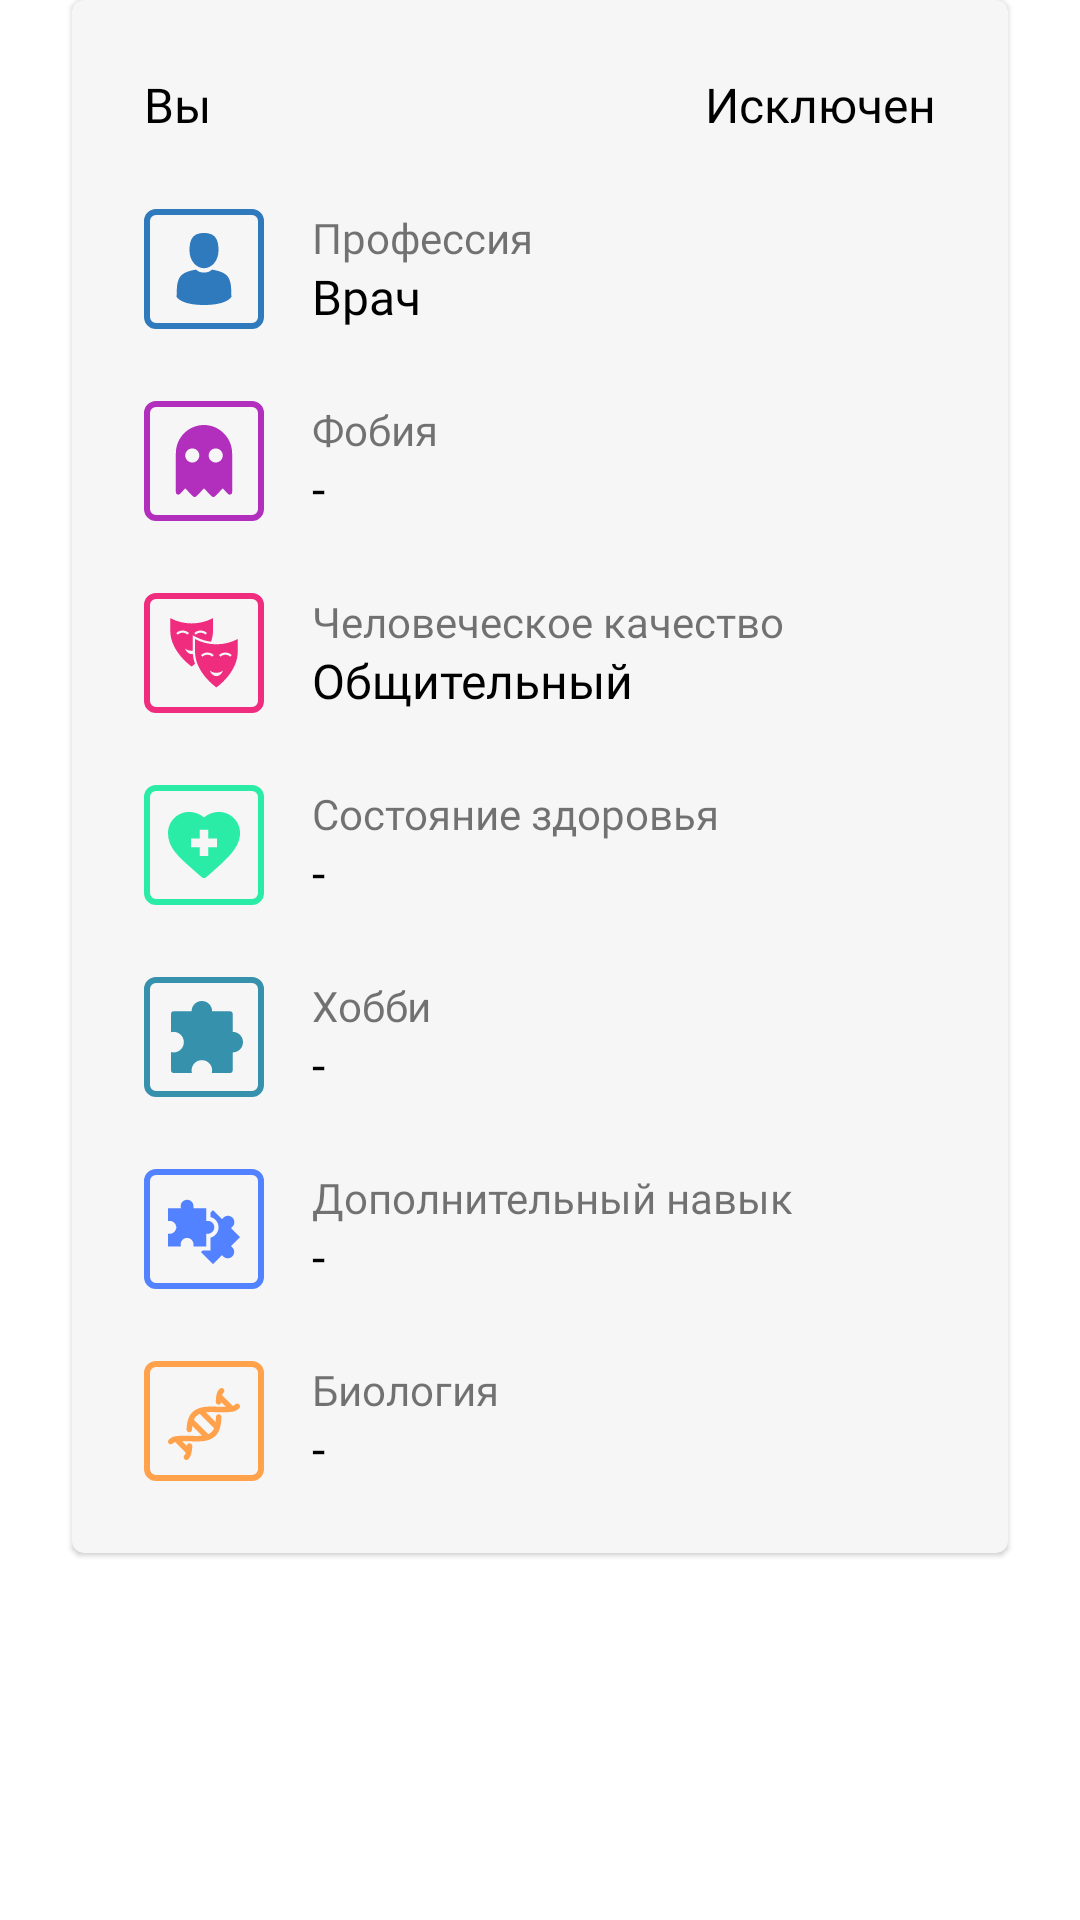

This screen was rendered from an Android layout file. Write that file and the resources it references.
<!-- AndroidManifest.xml: application theme Theme.Bunker -->
<!-- res/layout/fragment_card.xml -->
<?xml version="1.0" encoding="utf-8"?>
<FrameLayout xmlns:android="http://schemas.android.com/apk/res/android"
    xmlns:app="http://schemas.android.com/apk/res-auto"
    xmlns:tools="http://schemas.android.com/tools"
    android:layout_width="match_parent"
    android:layout_height="match_parent"
    tools:context=".fragments.CardFragment">

    <com.google.android.material.card.MaterialCardView
        android:id="@+id/card"
        android:layout_width="match_parent"
        android:layout_height="wrap_content"
        android:layout_marginStart="@dimen/margin_twenty_four"
        android:layout_marginEnd="@dimen/margin_twenty_four"
        android:backgroundTint="#F7F6F7">

        <androidx.constraintlayout.widget.ConstraintLayout
            android:layout_width="match_parent"
            android:layout_height="match_parent">

            <TextView
                android:id="@+id/your_name"
                android:layout_width="wrap_content"
                android:layout_height="wrap_content"
                android:layout_margin="@dimen/margin_twenty_four"
                android:fontFamily="@font/gilroy_semi_bold"
                android:text="@string/you"
                android:textColor="@color/black"
                android:textSize="@dimen/text_sixteen"
                app:layout_constraintStart_toStartOf="parent"
                app:layout_constraintTop_toTopOf="parent" />

            <TextView
                android:id="@+id/isExcluded"
                android:layout_width="wrap_content"
                android:layout_height="wrap_content"
                android:layout_margin="@dimen/margin_twenty_four"
                android:fontFamily="@font/gilroy_semi_bold"
                android:text="@string/excluded"
                android:textColor="@color/black"
                android:textSize="@dimen/text_sixteen"
                app:layout_constraintEnd_toEndOf="parent"
                app:layout_constraintTop_toTopOf="parent" />


            <ImageView
                android:id="@+id/icon_profession"
                style="@style/ImageStyle"
                android:src="@drawable/ic_profession"
                app:layout_constraintStart_toStartOf="parent"
                app:layout_constraintTop_toBottomOf="@id/your_name" />

            <TextView
                android:layout_width="wrap_content"
                android:layout_height="wrap_content"
                android:layout_marginStart="@dimen/margin_sixteen"
                android:fontFamily="@font/gilroy_regular"
                android:text="@string/profession"
                android:textSize="@dimen/text_twelve"
                app:layout_constraintStart_toEndOf="@id/icon_profession"
                app:layout_constraintTop_toTopOf="@id/icon_profession" />

            <TextView
                android:layout_width="wrap_content"
                android:layout_height="wrap_content"
                android:layout_marginStart="@dimen/margin_sixteen"
                android:fontFamily="@font/gilroy_semi_bold"
                android:text="@string/doctor"
                android:textColor="@color/black"
                android:textSize="@dimen/text_sixteen"
                app:layout_constraintBottom_toBottomOf="@id/icon_profession"
                app:layout_constraintStart_toEndOf="@id/icon_profession" />


            <ImageView
                android:id="@+id/icon_phobia"
                style="@style/ImageStyle"
                android:src="@drawable/ic_fobbies"
                app:layout_constraintStart_toStartOf="parent"
                app:layout_constraintTop_toBottomOf="@id/icon_profession" />

            <TextView
                android:layout_width="wrap_content"
                android:layout_height="wrap_content"
                android:layout_marginStart="@dimen/margin_sixteen"
                android:fontFamily="@font/gilroy_regular"
                android:text="@string/phobia"
                android:textSize="@dimen/text_twelve"
                app:layout_constraintStart_toEndOf="@id/icon_phobia"
                app:layout_constraintTop_toTopOf="@id/icon_phobia" />

            <TextView
                android:layout_width="wrap_content"
                android:layout_height="wrap_content"
                android:layout_marginStart="@dimen/margin_sixteen"
                android:fontFamily="@font/gilroy_semi_bold"
                android:text="@string/minus"
                android:textColor="@color/black"
                android:textSize="@dimen/text_sixteen"
                app:layout_constraintBottom_toBottomOf="@id/icon_phobia"
                app:layout_constraintStart_toEndOf="@id/icon_phobia" />


            <ImageView
                android:id="@+id/icon_quality"
                style="@style/ImageStyle"
                android:src="@drawable/ic_characteristics"
                app:layout_constraintStart_toStartOf="parent"
                app:layout_constraintTop_toBottomOf="@id/icon_phobia" />

            <TextView
                android:layout_width="wrap_content"
                android:layout_height="wrap_content"
                android:layout_marginStart="@dimen/margin_sixteen"
                android:fontFamily="@font/gilroy_regular"
                android:text="@string/human_quality"
                android:textSize="@dimen/text_twelve"
                app:layout_constraintStart_toEndOf="@id/icon_quality"
                app:layout_constraintTop_toTopOf="@id/icon_quality" />

            <TextView
                android:layout_width="wrap_content"
                android:layout_height="wrap_content"
                android:layout_marginStart="@dimen/margin_sixteen"
                android:fontFamily="@font/gilroy_semi_bold"
                android:text="@string/communicative"
                android:textColor="@color/black"
                android:textSize="@dimen/text_sixteen"
                app:layout_constraintBottom_toBottomOf="@id/icon_quality"
                app:layout_constraintStart_toEndOf="@id/icon_quality" />


            <ImageView
                android:id="@+id/icon_health"
                style="@style/ImageStyle"
                android:src="@drawable/ic_health"
                app:layout_constraintStart_toStartOf="parent"
                app:layout_constraintTop_toBottomOf="@id/icon_quality" />

            <TextView
                android:layout_width="wrap_content"
                android:layout_height="wrap_content"
                android:layout_marginStart="@dimen/margin_sixteen"
                android:fontFamily="@font/gilroy_regular"
                android:text="@string/health"
                android:textSize="@dimen/text_twelve"
                app:layout_constraintStart_toEndOf="@id/icon_health"
                app:layout_constraintTop_toTopOf="@id/icon_health" />

            <TextView
                android:layout_width="wrap_content"
                android:layout_height="wrap_content"
                android:layout_marginStart="@dimen/margin_sixteen"
                android:fontFamily="@font/gilroy_semi_bold"
                android:text="@string/minus"
                android:textColor="@color/black"
                android:textSize="@dimen/text_sixteen"
                app:layout_constraintBottom_toBottomOf="@id/icon_health"
                app:layout_constraintStart_toEndOf="@id/icon_health" />


            <ImageView
                android:id="@+id/icon_hobby"
                style="@style/ImageStyle"
                android:src="@drawable/ic_hobbies"
                app:layout_constraintStart_toStartOf="parent"
                app:layout_constraintTop_toBottomOf="@id/icon_health" />

            <TextView
                android:layout_width="wrap_content"
                android:layout_height="wrap_content"
                android:layout_marginStart="@dimen/margin_sixteen"
                android:fontFamily="@font/gilroy_regular"
                android:text="@string/hobby"
                android:textSize="@dimen/text_twelve"
                app:layout_constraintStart_toEndOf="@id/icon_hobby"
                app:layout_constraintTop_toTopOf="@id/icon_hobby" />

            <TextView
                android:layout_width="wrap_content"
                android:layout_height="wrap_content"
                android:layout_marginStart="@dimen/margin_sixteen"
                android:fontFamily="@font/gilroy_semi_bold"
                android:text="@string/minus"
                android:textColor="@color/black"
                android:textSize="@dimen/text_sixteen"
                app:layout_constraintBottom_toBottomOf="@id/icon_hobby"
                app:layout_constraintStart_toEndOf="@id/icon_hobby" />

            <ImageView
                android:id="@+id/icon_skills"
                style="@style/ImageStyle"
                android:src="@drawable/ic_knowledge"
                app:layout_constraintStart_toStartOf="parent"
                app:layout_constraintTop_toBottomOf="@id/icon_hobby" />

            <TextView
                android:layout_width="wrap_content"
                android:layout_height="wrap_content"
                android:layout_marginStart="@dimen/margin_sixteen"
                android:fontFamily="@font/gilroy_regular"
                android:text="@string/skill"
                android:textSize="@dimen/text_twelve"
                app:layout_constraintStart_toEndOf="@id/icon_skills"
                app:layout_constraintTop_toTopOf="@id/icon_skills" />

            <TextView
                android:layout_width="wrap_content"
                android:layout_height="wrap_content"
                android:layout_marginStart="@dimen/margin_sixteen"
                android:fontFamily="@font/gilroy_semi_bold"
                android:text="@string/minus"
                android:textColor="@color/black"
                android:textSize="@dimen/text_sixteen"
                app:layout_constraintBottom_toBottomOf="@id/icon_skills"
                app:layout_constraintStart_toEndOf="@id/icon_skills" />

            <ImageView
                android:id="@+id/icon_biology"
                style="@style/ImageStyle"
                android:layout_marginBottom="@dimen/margin_twenty_four"
                android:src="@drawable/ic_biology"
                app:layout_constraintBottom_toBottomOf="parent"
                app:layout_constraintStart_toStartOf="parent"
                app:layout_constraintTop_toBottomOf="@id/icon_skills" />

            <TextView
                android:layout_width="wrap_content"
                android:layout_height="wrap_content"
                android:layout_marginStart="@dimen/margin_sixteen"
                android:fontFamily="@font/gilroy_regular"
                android:text="@string/biology"
                android:textSize="@dimen/text_twelve"
                app:layout_constraintStart_toEndOf="@id/icon_biology"
                app:layout_constraintTop_toTopOf="@id/icon_biology" />

            <TextView
                android:layout_width="wrap_content"
                android:layout_height="wrap_content"
                android:layout_marginStart="@dimen/margin_sixteen"
                android:fontFamily="@font/gilroy_semi_bold"
                android:text="@string/minus"
                android:textColor="@color/black"
                android:textSize="@dimen/text_sixteen"
                app:layout_constraintBottom_toBottomOf="@id/icon_biology"
                app:layout_constraintStart_toEndOf="@id/icon_biology" />

        </androidx.constraintlayout.widget.ConstraintLayout>

    </com.google.android.material.card.MaterialCardView>

</FrameLayout>
<!-- resources referenced by this layout -->
<resources>
  <color name="black">#FF000000</color>
  <dimen name="margin_sixteen">16dp</dimen>
  <dimen name="margin_twenty_four">24dp</dimen>
  <dimen name="text_sixteen">16sp</dimen>
  <!-- drawable ic_health (drawable) -->
  <vector xmlns:android="http://schemas.android.com/apk/res/android"
      android:width="40dp"
      android:height="40dp"
      android:viewportWidth="40"
      android:viewportHeight="40">
    <path
        android:pathData="M4,1L36,1A3,3 0,0 1,39 4L39,36A3,3 0,0 1,36 39L4,39A3,3 0,0 1,1 36L1,4A3,3 0,0 1,4 1z"
        android:strokeWidth="2"
        android:fillColor="#00000000"
        android:strokeColor="#2BECA7"/>
    <group>
      <clip-path
          android:pathData="M8,8h24v24h-24z"/>
      <path
          android:pathData="M16.4094,28.2517C16.8422,28.6317 17.289,29.0238 17.7486,29.4303C17.7517,29.4331 17.7549,29.4359 17.7581,29.4387L19.287,30.7593C19.4919,30.9363 19.7461,31.0248 20.0004,31.0248C20.2546,31.0248 20.5089,30.9362 20.7138,30.7593L22.2424,29.4387C22.2456,29.4359 22.2487,29.4331 22.2518,29.4304C25.2785,26.7537 27.5477,24.7045 29.1894,22.706C31.1069,20.3718 32.0001,18.2613 32.0001,16.0642C32.0001,12.0891 28.8863,8.9753 24.9113,8.9753C23.1248,8.9753 21.3595,9.648 20.0004,10.8142C18.6409,9.6479 16.8756,8.9753 15.089,8.9753C11.1138,8.9752 8,12.0891 8,16.0641C8,20.8692 11.3455,23.8061 16.4094,28.2517ZM15.6354,17.8178H18.5451V14.908H21.4549V17.8178H24.3646V20.7275H21.4549V23.6372H18.5451V20.7275H15.6354V17.8178Z"
          android:fillColor="#2BECA7"/>
    </group>
  </vector>
  <string name="biology">Биология</string>
  <string name="communicative">Общительный</string>
  <string name="doctor">Врач</string>
  <string name="excluded">Исключен</string>
  <string name="health">Состояние здоровья</string>
  <string name="hobby">Хобби</string>
  <string name="human_quality">Человеческое качество</string>
  <string name="minus">-</string>
  <string name="phobia">Фобия</string>
  <string name="profession">Профессия</string>
  <string name="skill">Дополнительный навык</string>
  <string name="you">Вы</string>
  <style name="ImageStyle">
          <item name="android:layout_width">wrap_content</item>
          <item name="android:layout_height">wrap_content</item>
          <item name="android:layout_margin">@dimen/margin_twenty_four</item>
      </style>
  <style name="Theme.Bunker" parent="Theme.MaterialComponents.Light.NoActionBar">
          
          <item name="colorPrimary">@color/purple_500</item>
          <item name="colorPrimaryVariant">@color/purple_700</item>
          <item name="colorOnPrimary">@color/white</item>
          
          <item name="colorSecondary">@color/teal_200</item>
          <item name="colorSecondaryVariant">@color/teal_700</item>
          <item name="colorOnSecondary">@color/black</item>
          
          <item name="android:statusBarColor" tools:targetApi="l">?attr/colorPrimaryVariant</item>
          
          <item name="android:windowFullscreen">true</item>
      </style>
  <color name="purple_500">#FF6200EE</color>
  <color name="purple_700">#FF3700B3</color>
  <color name="white">#FFFFFFFF</color>
  <color name="teal_200">#FF03DAC5</color>
  <color name="teal_700">#FF018786</color>
</resources>
